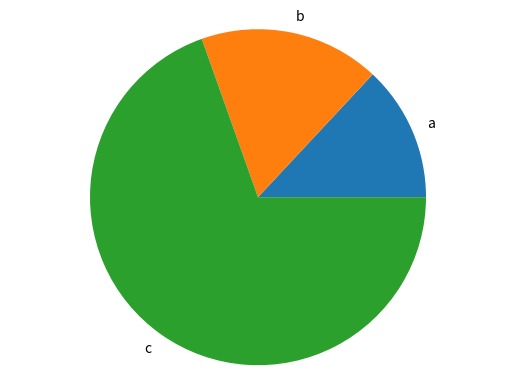

The matplotlib source for this figure:
import matplotlib.pyplot as plt

def generate_bar_chart(labels, values):
    fig, ax = plt.subplots()
    ax.bar(labels, values)
    plt.show()


def generate_pie_chart(labels, values):
    fig, ax = plt.subplots()
    ax.pie(values, labels=labels)
    ax.axis('equal')
    plt.show()
    

if __name__ == '__main__':
    labels = ['a', 'b', 'c']
    values = [150, 200, 800]
    # generate_bar_chart(labels, values)
    generate_pie_chart(labels, values)

